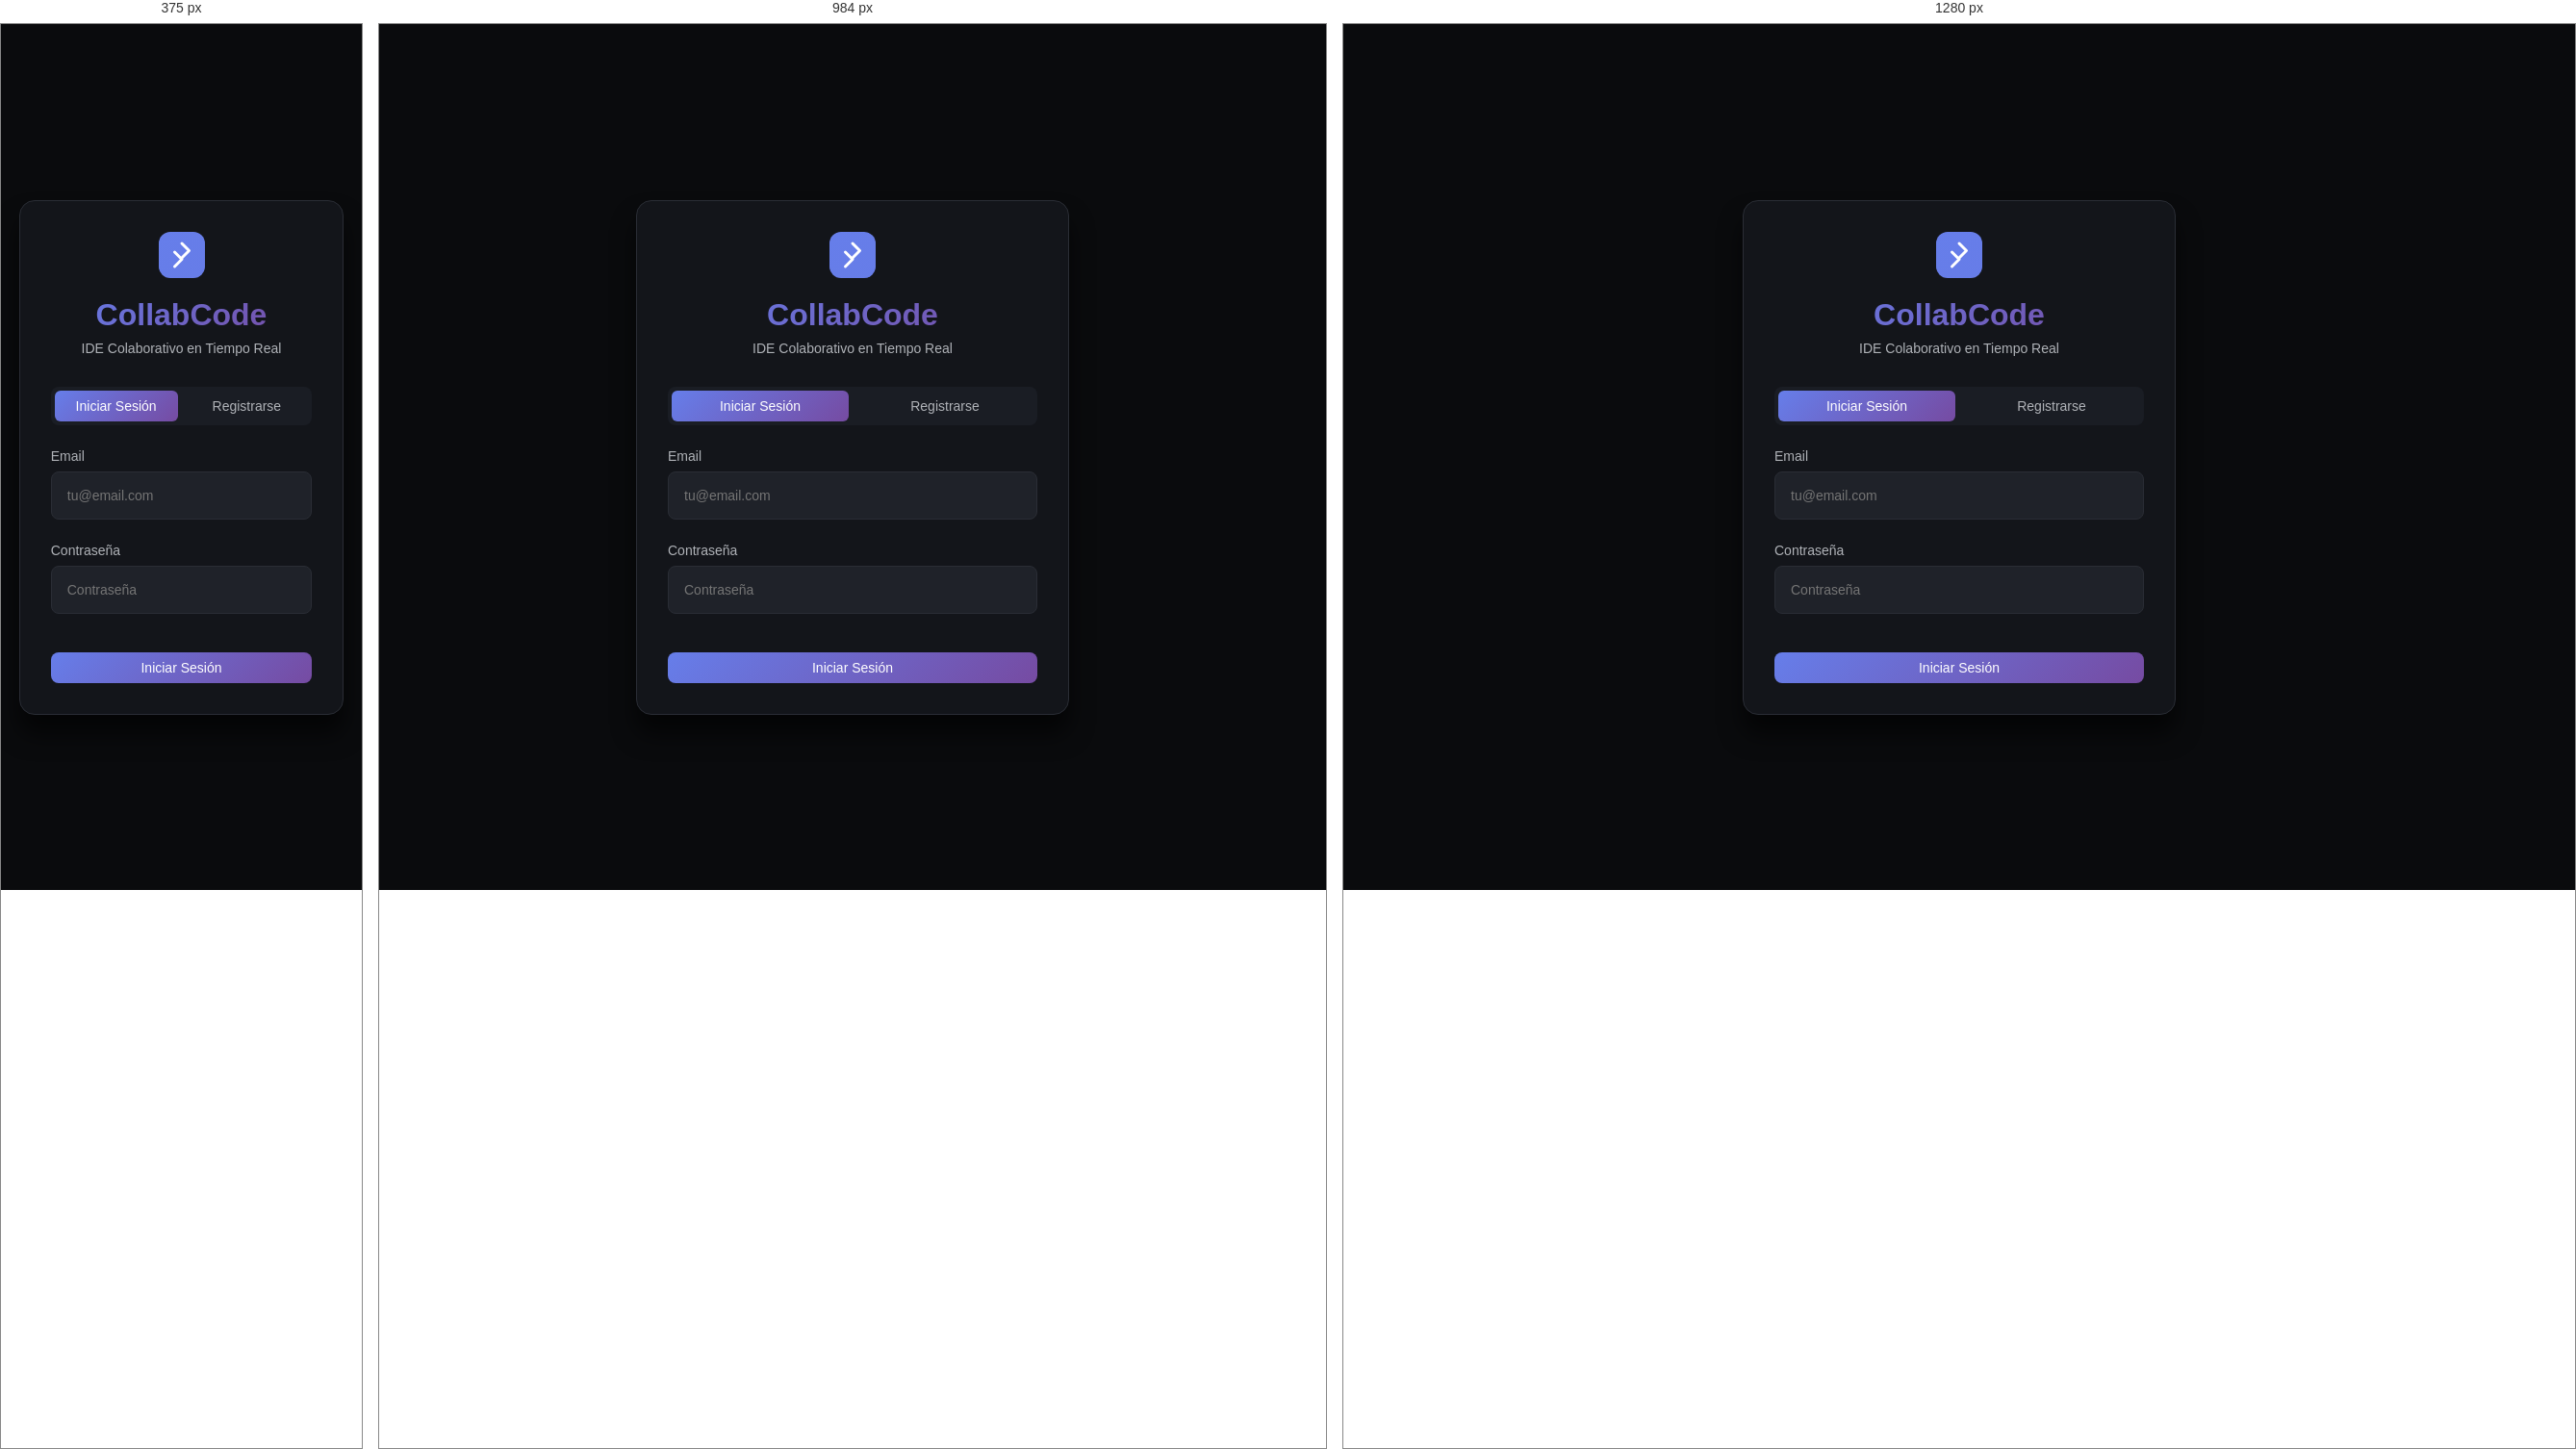
Rendered at 375 px, 984 px and 1280 px, left to right.

<!-- file: index.html -->
<!DOCTYPE html>
<html lang="es">

<head>
    <meta charset="UTF-8">
    <meta name="viewport" content="width=device-width, initial-scale=1.0">
    <title>CollabCode - IDE Colaborativo en Tiempo Real</title>
    <link rel="stylesheet" href="style.css">
    <link
        href="https://fonts.googleapis.com/css2?family=Inter:wght@300;400;500;600;700&family=Fira+Code:wght@400;500&display=swap"
        rel="stylesheet">
    <script src="https://www.gstatic.com/firebasejs/8.10.1/firebase-app.js"></script>
    <script src="https://www.gstatic.com/firebasejs/8.10.1/firebase-auth.js"></script>
    <script src="https://www.gstatic.com/firebasejs/8.10.1/firebase-database.js"></script>
</head>

<body>
    <!-- Login Screen -->
    <div class="auth-screen" id="authScreen">
        <div class="auth-container">
            <div class="auth-header">
                <svg width="48" height="48" viewBox="0 0 32 32" fill="none" xmlns="http://www.w3.org/2000/svg">
                    <rect width="32" height="32" rx="8" fill="url(#gradient)" />
                    <path d="M16 8L21 13L16 18" stroke="white" stroke-width="2" stroke-linecap="round"
                        stroke-linejoin="round" />
                    <path d="M11 14L16 19L11 24" stroke="white" stroke-width="2" stroke-linecap="round"
                        stroke-linejoin="round" />
                    <defs>
                        <linearGradient id="gradient" x1="0" y1="0" x2="32" y2="32">
                            <stop offset="0%" stop-color="#667eea" />
                            <stop offset="100%" stop-color="#764ba2" />
                        </linearGradient>
                    </defs>
                </svg>
                <h1>CollabCode</h1>
                <p>IDE Colaborativo en Tiempo Real</p>
            </div>

            <div class="auth-tabs">
                <button class="auth-tab active" data-tab="login">Iniciar Sesión</button>
                <button class="auth-tab" data-tab="register">Registrarse</button>
            </div>

            <!-- Login Form -->
            <form class="auth-form active" id="loginForm">
                <div class="form-group">
                    <label for="loginEmail">Email</label>
                    <input type="email" id="loginEmail" placeholder="[email-redacted]" autocomplete="email" required>
                </div>
                <div class="form-group">
                    <label for="loginPassword">Contraseña</label>
                    <input type="password" id="loginPassword" placeholder="Contraseña" autocomplete="current-password"
                        required>
                </div>
                <button type="submit" class="btn btn-primary btn-block">Iniciar Sesión</button>
            </form>

            <!-- Register Form -->
            <form class="auth-form" id="registerForm">
                <div class="form-group">
                    <label for="registerUsername">Usuario (para mostrar)</label>
                    <input type="text" id="registerUsername" placeholder="Ej: DevMaster" autocomplete="username"
                        required>
                </div>
                <div class="form-group">
                    <label for="registerEmail">Email</label>
                    <input type="email" id="registerEmail" placeholder="[email-redacted]" autocomplete="email" required>
                </div>
                <div class="form-group">
                    <label for="registerPassword">Contraseña</label>
                    <input type="password" id="registerPassword" placeholder="Mínimo 6 caracteres"
                        autocomplete="new-password" required>
                </div>
                <button type="submit" class="btn btn-primary btn-block">Registrarse</button>
            </form>
        </div>
    </div>

    <!-- Main App (Hidden until logged in) -->
    <div class="main-app" id="mainApp" style="display: none;">
        <!-- Header -->
        <header class="header">
            <div class="header-left">
                <div class="logo">
                    <svg width="32" height="32" viewBox="0 0 32 32" fill="none" xmlns="http://www.w3.org/2000/svg">
                        <rect width="32" height="32" rx="8" fill="url(#gradient2)" />
                        <path d="M16 8L21 13L16 18" stroke="white" stroke-width="2" stroke-linecap="round"
                            stroke-linejoin="round" />
                        <path d="M11 14L16 19L11 24" stroke="white" stroke-width="2" stroke-linecap="round"
                            stroke-linejoin="round" />
                        <defs>
                            <linearGradient id="gradient2" x1="0" y1="0" x2="32" y2="32">
                                <stop offset="0%" stop-color="#667eea" />
                                <stop offset="100%" stop-color="#764ba2" />
                            </linearGradient>
                        </defs>
                    </svg>
                    <h1>CollabCode</h1>
                </div>
                <div class="project-info">
                    <button class="btn-icon" id="projectsBtn" title="Mis Proyectos">
                        <svg width="20" height="20" viewBox="0 0 20 20" fill="none" xmlns="http://www.w3.org/2000/svg">
                            <path d="M2.5 5H17.5" stroke="currentColor" stroke-width="2" stroke-linecap="round" />
                            <path d="M2.5 10H17.5" stroke="currentColor" stroke-width="2" stroke-linecap="round" />
                            <path d="M2.5 15H17.5" stroke="currentColor" stroke-width="2" stroke-linecap="round" />
                        </svg>
                    </button>
                    <div class="current-project" id="currentProject">
                        <span class="project-name">Sin proyecto</span>
                    </div>
                </div>
                <div class="connection-status" id="connectionStatus">
                    <div class="status-dot"></div>
                    <span>Conectando...</span>
                </div>
            </div>
            <div class="header-right">
                <div class="online-users" id="onlineUsers">
                    <svg width="20" height="20" viewBox="0 0 20 20" fill="none" xmlns="http://www.w3.org/2000/svg">
                        <path
                            d="M14 17V15C14 13.9391 13.5786 12.9217 12.8284 12.1716C12.0783 11.4214 11.0609 11 10 11H4C2.93913 11 1.92172 11.4214 1.17157 12.1716C0.421427 12.9217 0 13.9391 0 15V17"
                            stroke="currentColor" stroke-width="2" stroke-linecap="round" stroke-linejoin="round" />
                        <circle cx="7" cy="4" r="4" stroke="currentColor" stroke-width="2" />
                        <path
                            d="M20 17V15C19.9993 14.1137 19.7044 13.2528 19.1614 12.5523C18.6184 11.8519 17.8581 11.3516 17 11.13"
                            stroke="currentColor" stroke-width="2" stroke-linecap="round" stroke-linejoin="round" />
                        <path
                            d="M14 0.13C14.8604 0.3503 15.623 0.8507 16.1676 1.55231C16.7122 2.25392 17.0078 3.11683 17.0078 4.005C17.0078 4.89317 16.7122 5.75608 16.1676 6.45769C15.623 7.1593 14.8604 7.6597 14 7.88"
                            stroke="currentColor" stroke-width="2" stroke-linecap="round" stroke-linejoin="round" />
                    </svg>
                    <span id="userCount">0</span>
                </div>
                <div class="user-info" id="userInfo">
                    <svg width="18" height="18" viewBox="0 0 18 18" fill="none" xmlns="http://www.w3.org/2000/svg">
                        <circle cx="9" cy="5" r="3" stroke="currentColor" stroke-width="2" />
                        <path d="M3 16V14C3 12.3431 4.34315 11 6 11H12C13.6569 11 15 12.3431 15 14V16"
                            stroke="currentColor" stroke-width="2" stroke-linecap="round" />
                    </svg>
                    <span id="currentUsername">Usuario</span>
                </div>
                <button class="btn-icon" id="shareBtn" title="Compartir proyecto">
                    <svg width="20" height="20" viewBox="0 0 20 20" fill="none" xmlns="http://www.w3.org/2000/svg">
                        <path
                            d="M15 6.66667C16.3807 6.66667 17.5 5.54738 17.5 4.16667C17.5 2.78595 16.3807 1.66667 15 1.66667C13.6193 1.66667 12.5 2.78595 12.5 4.16667C12.5 5.54738 13.6193 6.66667 15 6.66667Z"
                            stroke="currentColor" stroke-width="2" stroke-linecap="round" stroke-linejoin="round" />
                        <path
                            d="M5 12.5C6.38071 12.5 7.5 11.3807 7.5 10C7.5 8.61929 6.38071 7.5 5 7.5C3.61929 7.5 2.5 8.61929 2.5 10C2.5 11.3807 3.61929 12.5 5 12.5Z"
                            stroke="currentColor" stroke-width="2" stroke-linecap="round" stroke-linejoin="round" />
                        <path
                            d="M15 18.3333C16.3807 18.3333 17.5 17.214 17.5 15.8333C17.5 14.4526 16.3807 13.3333 15 13.3333C13.6193 13.3333 12.5 14.4526 12.5 15.8333C12.5 17.214 13.6193 18.3333 15 18.3333Z"
                            stroke="currentColor" stroke-width="2" stroke-linecap="round" stroke-linejoin="round" />
                        <path d="M7.15833 11.175L12.85 14.6583" stroke="currentColor" stroke-width="2"
                            stroke-linecap="round" stroke-linejoin="round" />
                        <path d="M12.8417 5.34167L7.15833 8.825" stroke="currentColor" stroke-width="2"
                            stroke-linecap="round" stroke-linejoin="round" />
                    </svg>
                </button>
                <button class="btn-icon" id="logoutBtn" title="Cerrar sesión">
                    <svg width="20" height="20" viewBox="0 0 20 20" fill="none" xmlns="http://www.w3.org/2000/svg">
                        <path
                            d="M7.5 17.5H4.16667C3.72464 17.5 3.30072 17.3244 2.98816 17.0118C2.67559 16.6993 2.5 16.2754 2.5 15.8333V4.16667C2.5 3.72464 2.67559 3.30072 2.98816 2.98816C3.30072 2.67559 3.72464 2.5 4.16667 2.5H7.5"
                            stroke="currentColor" stroke-width="2" stroke-linecap="round" stroke-linejoin="round" />
                        <path d="M13.3333 14.1667L17.5 10L13.3333 5.83333" stroke="currentColor" stroke-width="2"
                            stroke-linecap="round" stroke-linejoin="round" />
                        <path d="M17.5 10H7.5" stroke="currentColor" stroke-width="2" stroke-linecap="round"
                            stroke-linejoin="round" />
                    </svg>
                </button>
            </div>
        </header>

        <!-- Main Container -->
        <div class="container">
            <!-- Sidebar - File Explorer -->
            <aside class="sidebar">
                <div class="sidebar-header">
                    <h2>Archivos</h2>
                    <button class="btn-icon" id="newFileBtn" title="Nuevo archivo">
                        <svg width="18" height="18" viewBox="0 0 18 18" fill="none" xmlns="http://www.w3.org/2000/svg">
                            <path d="M9 3.75V14.25" stroke="currentColor" stroke-width="2" stroke-linecap="round" />
                            <path d="M3.75 9H14.25" stroke="currentColor" stroke-width="2" stroke-linecap="round" />
                        </svg>
                    </button>
                </div>
                <div class="file-list" id="fileList">
                    <!-- Files will be dynamically added here -->
                </div>
            </aside>

            <!-- Editor Section -->
            <main class="editor-section">
                <!-- Tabs -->
                <div class="tabs" id="tabs">
                    <!-- Tabs will be dynamically added here -->
                </div>

                <!-- Editor Area -->
                <div class="editor-container">
                    <div class="editor-header">
                        <div class="editor-info">
                            <span class="file-name" id="currentFileName">Sin archivo seleccionado</span>
                            <span class="file-type" id="currentFileType"></span>
                        </div>
                        <div class="editor-actions">
                            <button class="btn-icon" id="formatBtn" title="Formatear código">
                                <svg width="18" height="18" viewBox="0 0 18 18" fill="none"
                                    xmlns="http://www.w3.org/2000/svg">
                                    <path d="M3 6H15" stroke="currentColor" stroke-width="2" stroke-linecap="round" />
                                    <path d="M3 12H15" stroke="currentColor" stroke-width="2" stroke-linecap="round" />
                                    <path d="M6 9H12" stroke="currentColor" stroke-width="2" stroke-linecap="round" />
                                </svg>
                            </button>
                            <button class="btn-icon" id="deleteFileBtn" title="Eliminar archivo">
                                <svg width="18" height="18" viewBox="0 0 18 18" fill="none"
                                    xmlns="http://www.w3.org/2000/svg">
                                    <path d="M2.25 4.5H15.75" stroke="currentColor" stroke-width="2"
                                        stroke-linecap="round" />
                                    <path d="M7.5 8.25V12.75" stroke="currentColor" stroke-width="2"
                                        stroke-linecap="round" />
                                    <path d="M10.5 8.25V12.75" stroke="currentColor" stroke-width="2"
                                        stroke-linecap="round" />
                                    <path
                                        d="M3 4.5H15V15C15 15.3978 14.842 15.7794 14.5607 16.0607C14.2794 16.342 13.8978 16.5 13.5 16.5H4.5C4.10218 16.5 3.72064 16.342 3.43934 16.0607C3.15804 15.7794 3 15.3978 3 15V4.5Z"
                                        stroke="currentColor" stroke-width="2" stroke-linecap="round"
                                        stroke-linejoin="round" />
                                    <path
                                        d="M6 4.5V3C6 2.60218 6.15804 2.22064 6.43934 1.93934C6.72064 1.65804 7.10218 1.5 7.5 1.5H10.5C10.8978 1.5 11.2794 1.65804 11.5607 1.93934C11.842 2.22064 12 2.60218 12 3V4.5"
                                        stroke="currentColor" stroke-width="2" stroke-linecap="round"
                                        stroke-linejoin="round" />
                                </svg>
                            </button>
                        </div>
                    </div>
                    <textarea class="code-editor" id="codeEditor" spellcheck="false"></textarea>
                    <div class="editor-footer">
                        <div class="cursor-info">
                            <span>Línea: <span id="lineNumber">1</span></span>
                            <span>Columna: <span id="columnNumber">1</span></span>
                        </div>
                        <div class="sync-status" id="syncStatus">
                            <svg width="14" height="14" viewBox="0 0 14 14" fill="none"
                                xmlns="http://www.w3.org/2000/svg">
                                <path
                                    d="M12.25 7C12.25 9.8995 9.8995 12.25 7 12.25C4.1005 12.25 1.75 9.8995 1.75 7C1.75 4.1005 4.1005 1.75 7 1.75"
                                    stroke="currentColor" stroke-width="1.5" stroke-linecap="round" />
                                <path d="M7 9.625L9.625 7L7 4.375" stroke="currentColor" stroke-width="1.5"
                                    stroke-linecap="round" stroke-linejoin="round" />
                            </svg>
                            <span>Sincronizado</span>
                        </div>
                    </div>
                </div>
            </main>

            <!-- Preview Section -->
            <aside class="preview-section">
                <div class="preview-header">
                    <h2>Vista Previa</h2>
                    <div class="preview-actions">
                        <button class="btn-icon" id="refreshPreviewBtn" title="Refrescar vista previa">
                            <svg width="18" height="18" viewBox="0 0 18 18" fill="none"
                                xmlns="http://www.w3.org/2000/svg">
                                <path d="M1.5 3V7.5H6" stroke="currentColor" stroke-width="2" stroke-linecap="round"
                                    stroke-linejoin="round" />
                                <path d="M16.5 15V10.5H12" stroke="currentColor" stroke-width="2" stroke-linecap="round"
                                    stroke-linejoin="round" />
                                <path
                                    d="M15.255 6.75C14.9313 5.76116 14.3905 4.85768 13.6722 4.10737C12.954 3.35706 12.0767 2.78178 11.1051 2.42425C10.1335 2.06672 9.09229 1.93584 8.06134 2.04135C7.03039 2.14687 6.03679 2.48605 5.1525 3.0315L1.5 5.25M16.5 12.75L12.8475 14.9685C11.9632 15.514 10.9696 15.8531 9.93866 15.9587C8.90771 16.0642 7.86652 15.9333 6.89488 15.5757C5.92325 15.2182 5.04604 14.6429 4.32779 13.8926C3.60954 13.1423 3.06874 12.2388 2.745 11.25"
                                    stroke="currentColor" stroke-width="2" stroke-linecap="round"
                                    stroke-linejoin="round" />
                            </svg>
                        </button>
                        <button class="btn-icon" id="togglePreviewBtn" title="Minimizar/Maximizar">
                            <svg width="18" height="18" viewBox="0 0 18 18" fill="none"
                                xmlns="http://www.w3.org/2000/svg">
                                <path d="M13.5 4.5L4.5 13.5" stroke="currentColor" stroke-width="2"
                                    stroke-linecap="round" />
                                <path d="M7.5 4.5H13.5V10.5" stroke="currentColor" stroke-width="2"
                                    stroke-linecap="round" stroke-linejoin="round" />
                            </svg>
                        </button>
                    </div>
                </div>
                <div class="preview-container">
                    <iframe id="preview" sandbox="allow-scripts allow-modals"></iframe>
                </div>
            </aside>
        </div>

        <!-- Projects Modal -->
        <div class="modal" id="projectsModal">
            <div class="modal-content modal-large">
                <div class="modal-header">
                    <h3>Mis Proyectos</h3>
                    <button class="btn-icon" id="closeProjectsModalBtn">
                        <svg width="18" height="18" viewBox="0 0 18 18" fill="none" xmlns="http://www.w3.org/2000/svg">
                            <path d="M13.5 4.5L4.5 13.5" stroke="currentColor" stroke-width="2"
                                stroke-linecap="round" />
                            <path d="M4.5 4.5L13.5 13.5" stroke="currentColor" stroke-width="2"
                                stroke-linecap="round" />
                        </svg>
                    </button>
                </div>
                <div class="modal-body">
                    <div class="projects-header">
                        <button class="btn btn-primary" id="newProjectBtn">
                            <svg width="18" height="18" viewBox="0 0 18 18" fill="none"
                                xmlns="http://www.w3.org/2000/svg">
                                <path d="M9 3.75V14.25" stroke="currentColor" stroke-width="2" stroke-linecap="round" />
                                <path d="M3.75 9H14.25" stroke="currentColor" stroke-width="2" stroke-linecap="round" />
                            </svg>
                            Nuevo Proyecto
                        </button>
                    </div>
                    <div class="projects-list" id="projectsList">
                        <!-- Projects will be listed here -->
                    </div>
                </div>
            </div>
        </div>

        <!-- New Project Modal -->
        <div class="modal" id="newProjectModal">
            <div class="modal-content">
                <div class="modal-header">
                    <h3>Nuevo Proyecto</h3>
                    <button class="btn-icon" id="closeNewProjectModalBtn">
                        <svg width="18" height="18" viewBox="0 0 18 18" fill="none" xmlns="http://www.w3.org/2000/svg">
                            <path d="M13.5 4.5L4.5 13.5" stroke="currentColor" stroke-width="2"
                                stroke-linecap="round" />
                            <path d="M4.5 4.5L13.5 13.5" stroke="currentColor" stroke-width="2"
                                stroke-linecap="round" />
                        </svg>
                    </button>
                </div>
                <div class="modal-body">
                    <label for="projectNameInput">Nombre del proyecto:</label>
                    <input type="text" id="projectNameInput" placeholder="Mi Proyecto Genial" autocomplete="off">
                    <label for="projectDescInput">Descripción (opcional):</label>
                    <textarea id="projectDescInput" placeholder="Describe tu proyecto..." rows="3"></textarea>
                </div>
                <div class="modal-footer">
                    <button class="btn btn-secondary" id="cancelNewProjectBtn">Cancelar</button>
                    <button class="btn btn-primary" id="createProjectBtn">Crear Proyecto</button>
                </div>
            </div>
        </div>

        <!-- Share Modal -->
        <div class="modal" id="shareModal">
            <div class="modal-content">
                <div class="modal-header">
                    <h3>Compartir Proyecto</h3>
                    <button class="btn-icon" id="closeShareModalBtn">
                        <svg width="18" height="18" viewBox="0 0 18 18" fill="none" xmlns="http://www.w3.org/2000/svg">
                            <path d="M13.5 4.5L4.5 13.5" stroke="currentColor" stroke-width="2"
                                stroke-linecap="round" />
                            <path d="M4.5 4.5L13.5 13.5" stroke="currentColor" stroke-width="2"
                                stroke-linecap="round" />
                        </svg>
                    </button>
                </div>
                <div class="modal-body">
                    <label for="shareUsernameInput">Usuario a compartir:</label>
                    <input type="text" id="shareUsernameInput" placeholder="Nombre de usuario" autocomplete="off">
                    <div class="share-info">
                        <p>Este usuario podrá ver y editar tu proyecto en tiempo real.</p>
                    </div>
                    <div class="shared-users" id="sharedUsers">
                        <h4>Usuarios con acceso:</h4>
                        <div id="sharedUsersList"></div>
                    </div>
                </div>
                <div class="modal-footer">
                    <button class="btn btn-secondary" id="cancelShareBtn">Cancelar</button>
                    <button class="btn btn-primary" id="addShareBtn">Compartir</button>
                </div>
            </div>
        </div>

        <!-- New File Modal -->
        <div class="modal" id="newFileModal">
            <div class="modal-content">
                <div class="modal-header">
                    <h3>Nuevo Archivo</h3>
                    <button class="btn-icon" id="closeModalBtn">
                        <svg width="18" height="18" viewBox="0 0 18 18" fill="none" xmlns="http://www.w3.org/2000/svg">
                            <path d="M13.5 4.5L4.5 13.5" stroke="currentColor" stroke-width="2"
                                stroke-linecap="round" />
                            <path d="M4.5 4.5L13.5 13.5" stroke="currentColor" stroke-width="2"
                                stroke-linecap="round" />
                        </svg>
                    </button>
                </div>
                <div class="modal-body">
                    <label for="fileNameInput">Nombre del archivo:</label>
                    <input type="text" id="fileNameInput" placeholder="ejemplo.html" autocomplete="off">
                    <div class="file-type-suggestions">
                        <button class="file-type-btn" data-extension=".html">HTML</button>
                        <button class="file-type-btn" data-extension=".css">CSS</button>
                        <button class="file-type-btn" data-extension=".js">JavaScript</button>
                    </div>
                </div>
                <div class="modal-footer">
                    <button class="btn btn-secondary" id="cancelNewFileBtn">Cancelar</button>
                    <button class="btn btn-primary" id="createFileBtn">Crear</button>
                </div>
            </div>
        </div>
    </div>

    </div> <!-- Close main-app -->

    <!-- Toast Notifications -->
    <div class="toast-container" id="toastContainer"></div>

    <script src="app.js"></script>
</body>

</html>

/* @media block from style.css */
@media (max-width: 1200px) {
    .container {
        grid-template-columns: 200px 1fr 300px;
    }
}

/* @media block from style.css */
@media (max-width: 768px) {
    .container {
        grid-template-columns: 1fr;
        grid-template-rows: auto 1fr auto;
    }

    .sidebar,
    .preview-section {
        position: fixed;
        top: 0;
        bottom: 0;
        z-index: 500;
        transform: translateX(-100%);
        transition: transform var(--transition-base);
    }

    .sidebar {
        left: 0;
        width: 280px;
    }

    .preview-section {
        right: 0;
        left: auto;
        width: 100%;
        transform: translateX(100%);
    }

}